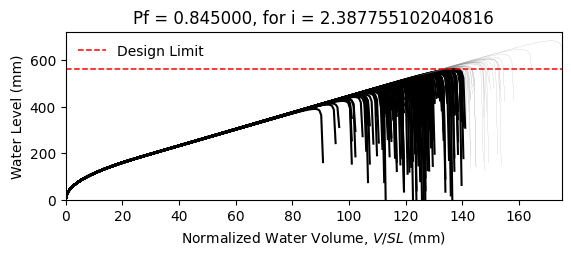

The data file committed next to this chart (first rows):
W14X22, L = 360.0 in, slope = 0.020833333333333332 in/in, dead load = 6.944444444444444e-05 kip/in…
zwlim AISC Appendix 2, zwlim DAMP, zwlim Proposed for ASCE 7, zwlim Neglect Ponding, dhnom Denver, dhnom New York, dhnom New Orleans, dh Denver, dh New York, dh New Orleans, dmax
15.16, 15.45, 13.32, 15.16, 7.14, 7.14, 7.14, 13.85, 13.85, 13.85, 22.02, Fail, 
15.16, 15.45, 13.32, 15.16, 7.14, 7.14, 7.14, 13.85, 13.85, 13.85, 19.23, Fail, 
15.16, 15.45, 13.32, 15.16, 7.14, 7.14, 7.14, 13.85, 13.85, 13.85, 18.5, Fail, 
15.16, 15.45, 13.32, 15.16, 7.14, 7.14, 7.14, 13.85, 13.85, 13.85, 21.74, Fail, 
15.16, 15.45, 13.32, 15.16, 7.14, 7.14, 7.14, 13.85, 13.85, 13.85, 18.25, Fail, 
15.16, 15.45, 13.32, 15.16, 7.14, 7.14, 7.14, 13.85, 13.85, 13.85, 26.9, Safe, 
15.16, 15.45, 13.32, 15.16, 7.14, 7.14, 7.14, 13.85, 13.85, 13.85, 20.31, Fail, 
15.16, 15.45, 13.32, 15.16, 7.14, 7.14, 7.14, 13.85, 13.85, 13.85, 18.41, Fail, 
15.16, 15.45, 13.32, 15.16, 7.14, 7.14, 7.14, 13.85, 13.85, 13.85, 21.23, Fail, 
15.16, 15.45, 13.32, 15.16, 7.14, 7.14, 7.14, 13.85, 13.85, 13.85, 19.95, Fail, 
15.16, 15.45, 13.32, 15.16, 7.14, 7.14, 7.14, 13.85, 13.85, 13.85, 17.58, Fail, 
15.16, 15.45, 13.32, 15.16, 7.14, 7.14, 7.14, 13.85, 13.85, 13.85, 17, Fail, 
15.16, 15.45, 13.32, 15.16, 7.14, 7.14, 7.14, 13.85, 13.85, 13.85, 21.43, Fail, 
15.16, 15.45, 13.32, 15.16, 7.14, 7.14, 7.14, 13.85, 13.85, 13.85, 18.82, Fail, 
15.16, 15.45, 13.32, 15.16, 7.14, 7.14, 7.14, 13.85, 13.85, 13.85, 21.84, Fail, 
15.16, 15.45, 13.32, 15.16, 7.14, 7.14, 7.14, 13.85, 13.85, 13.85, 19.82, Fail, 
15.16, 15.45, 13.32, 15.16, 7.14, 7.14, 7.14, 13.85, 13.85, 13.85, 20.48, Fail, 
15.16, 15.45, 13.32, 15.16, 7.14, 7.14, 7.14, 13.85, 13.85, 13.85, 22.42, Safe, 
15.16, 15.45, 13.32, 15.16, 7.14, 7.14, 7.14, 13.85, 13.85, 13.85, 18.34, Fail, 
15.16, 15.45, 13.32, 15.16, 7.14, 7.14, 7.14, 13.85, 13.85, 13.85, 19.28, Fail, 
15.16, 15.45, 13.32, 15.16, 7.14, 7.14, 7.14, 13.85, 13.85, 13.85, 18.26, Fail, 
15.16, 15.45, 13.32, 15.16, 7.14, 7.14, 7.14, 13.85, 13.85, 13.85, 21.66, Fail, 
15.16, 15.45, 13.32, 15.16, 7.14, 7.14, 7.14, 13.85, 13.85, 13.85, 22.55, Safe, 
15.16, 15.45, 13.32, 15.16, 7.14, 7.14, 7.14, 13.85, 13.85, 13.85, 20.04, Fail, 
15.16, 15.45, 13.32, 15.16, 7.14, 7.14, 7.14, 13.85, 13.85, 13.85, 19.18, Fail, 
15.16, 15.45, 13.32, 15.16, 7.14, 7.14, 7.14, 13.85, 13.85, 13.85, 16.87, Fail, 
15.16, 15.45, 13.32, 15.16, 7.14, 7.14, 7.14, 13.85, 13.85, 13.85, 21.14, Fail, 
15.16, 15.45, 13.32, 15.16, 7.14, 7.14, 7.14, 13.85, 13.85, 13.85, 20.81, Fail, 
15.16, 15.45, 13.32, 15.16, 7.14, 7.14, 7.14, 13.85, 13.85, 13.85, 18.42, Fail, 
15.16, 15.45, 13.32, 15.16, 7.14, 7.14, 7.14, 13.85, 13.85, 13.85, 23.27, Safe, 
15.16, 15.45, 13.32, 15.16, 7.14, 7.14, 7.14, 13.85, 13.85, 13.85, 20.43, Fail, 
15.16, 15.45, 13.32, 15.16, 7.14, 7.14, 7.14, 13.85, 13.85, 13.85, 21.17, Fail, 
15.16, 15.45, 13.32, 15.16, 7.14, 7.14, 7.14, 13.85, 13.85, 13.85, 19, Fail, 
15.16, 15.45, 13.32, 15.16, 7.14, 7.14, 7.14, 13.85, 13.85, 13.85, 22.58, Safe, 
15.16, 15.45, 13.32, 15.16, 7.14, 7.14, 7.14, 13.85, 13.85, 13.85, 21.47, Fail, 
15.16, 15.45, 13.32, 15.16, 7.14, 7.14, 7.14, 13.85, 13.85, 13.85, 18.36, Fail, 
15.16, 15.45, 13.32, 15.16, 7.14, 7.14, 7.14, 13.85, 13.85, 13.85, 20.79, Fail, 
15.16, 15.45, 13.32, 15.16, 7.14, 7.14, 7.14, 13.85, 13.85, 13.85, 21.12, Fail, 
15.16, 15.45, 13.32, 15.16, 7.14, 7.14, 7.14, 13.85, 13.85, 13.85, 22.01, Fail, 
15.16, 15.45, 13.32, 15.16, 7.14, 7.14, 7.14, 13.85, 13.85, 13.85, 17.78, Fail, 
15.16, 15.45, 13.32, 15.16, 7.14, 7.14, 7.14, 13.85, 13.85, 13.85, 22.51, Safe, 
15.16, 15.45, 13.32, 15.16, 7.14, 7.14, 7.14, 13.85, 13.85, 13.85, 19.02, Fail, 
15.16, 15.45, 13.32, 15.16, 7.14, 7.14, 7.14, 13.85, 13.85, 13.85, 19.97, Fail, 
15.16, 15.45, 13.32, 15.16, 7.14, 7.14, 7.14, 13.85, 13.85, 13.85, 19.48, Fail, 
15.16, 15.45, 13.32, 15.16, 7.14, 7.14, 7.14, 13.85, 13.85, 13.85, 22.2, Safe, 
15.16, 15.45, 13.32, 15.16, 7.14, 7.14, 7.14, 13.85, 13.85, 13.85, 17.39, Fail, 
15.16, 15.45, 13.32, 15.16, 7.14, 7.14, 7.14, 13.85, 13.85, 13.85, 20.27, Fail, 
15.16, 15.45, 13.32, 15.16, 7.14, 7.14, 7.14, 13.85, 13.85, 13.85, 18.99, Fail, 
15.16, 15.45, 13.32, 15.16, 7.14, 7.14, 7.14, 13.85, 13.85, 13.85, 20.36, Fail, 
15.16, 15.45, 13.32, 15.16, 7.14, 7.14, 7.14, 13.85, 13.85, 13.85, 18.53, Fail, 
15.16, 15.45, 13.32, 15.16, 7.14, 7.14, 7.14, 13.85, 13.85, 13.85, 21.68, Fail, 
15.16, 15.45, 13.32, 15.16, 7.14, 7.14, 7.14, 13.85, 13.85, 13.85, 16.28, Fail, 
15.16, 15.45, 13.32, 15.16, 7.14, 7.14, 7.14, 13.85, 13.85, 13.85, 20.41, Fail, 
15.16, 15.45, 13.32, 15.16, 7.14, 7.14, 7.14, 13.85, 13.85, 13.85, 18.97, Fail, 
15.16, 15.45, 13.32, 15.16, 7.14, 7.14, 7.14, 13.85, 13.85, 13.85, 23.15, Safe, 
15.16, 15.45, 13.32, 15.16, 7.14, 7.14, 7.14, 13.85, 13.85, 13.85, 18.86, Fail, 
15.16, 15.45, 13.32, 15.16, 7.14, 7.14, 7.14, 13.85, 13.85, 13.85, 19.97, Fail, 
15.16, 15.45, 13.32, 15.16, 7.14, 7.14, 7.14, 13.85, 13.85, 13.85, 18.81, Fail, 
15.16, 15.45, 13.32, 15.16, 7.14, 7.14, 7.14, 13.85, 13.85, 13.85, 17.04, Fail, 
... 142 more rows
